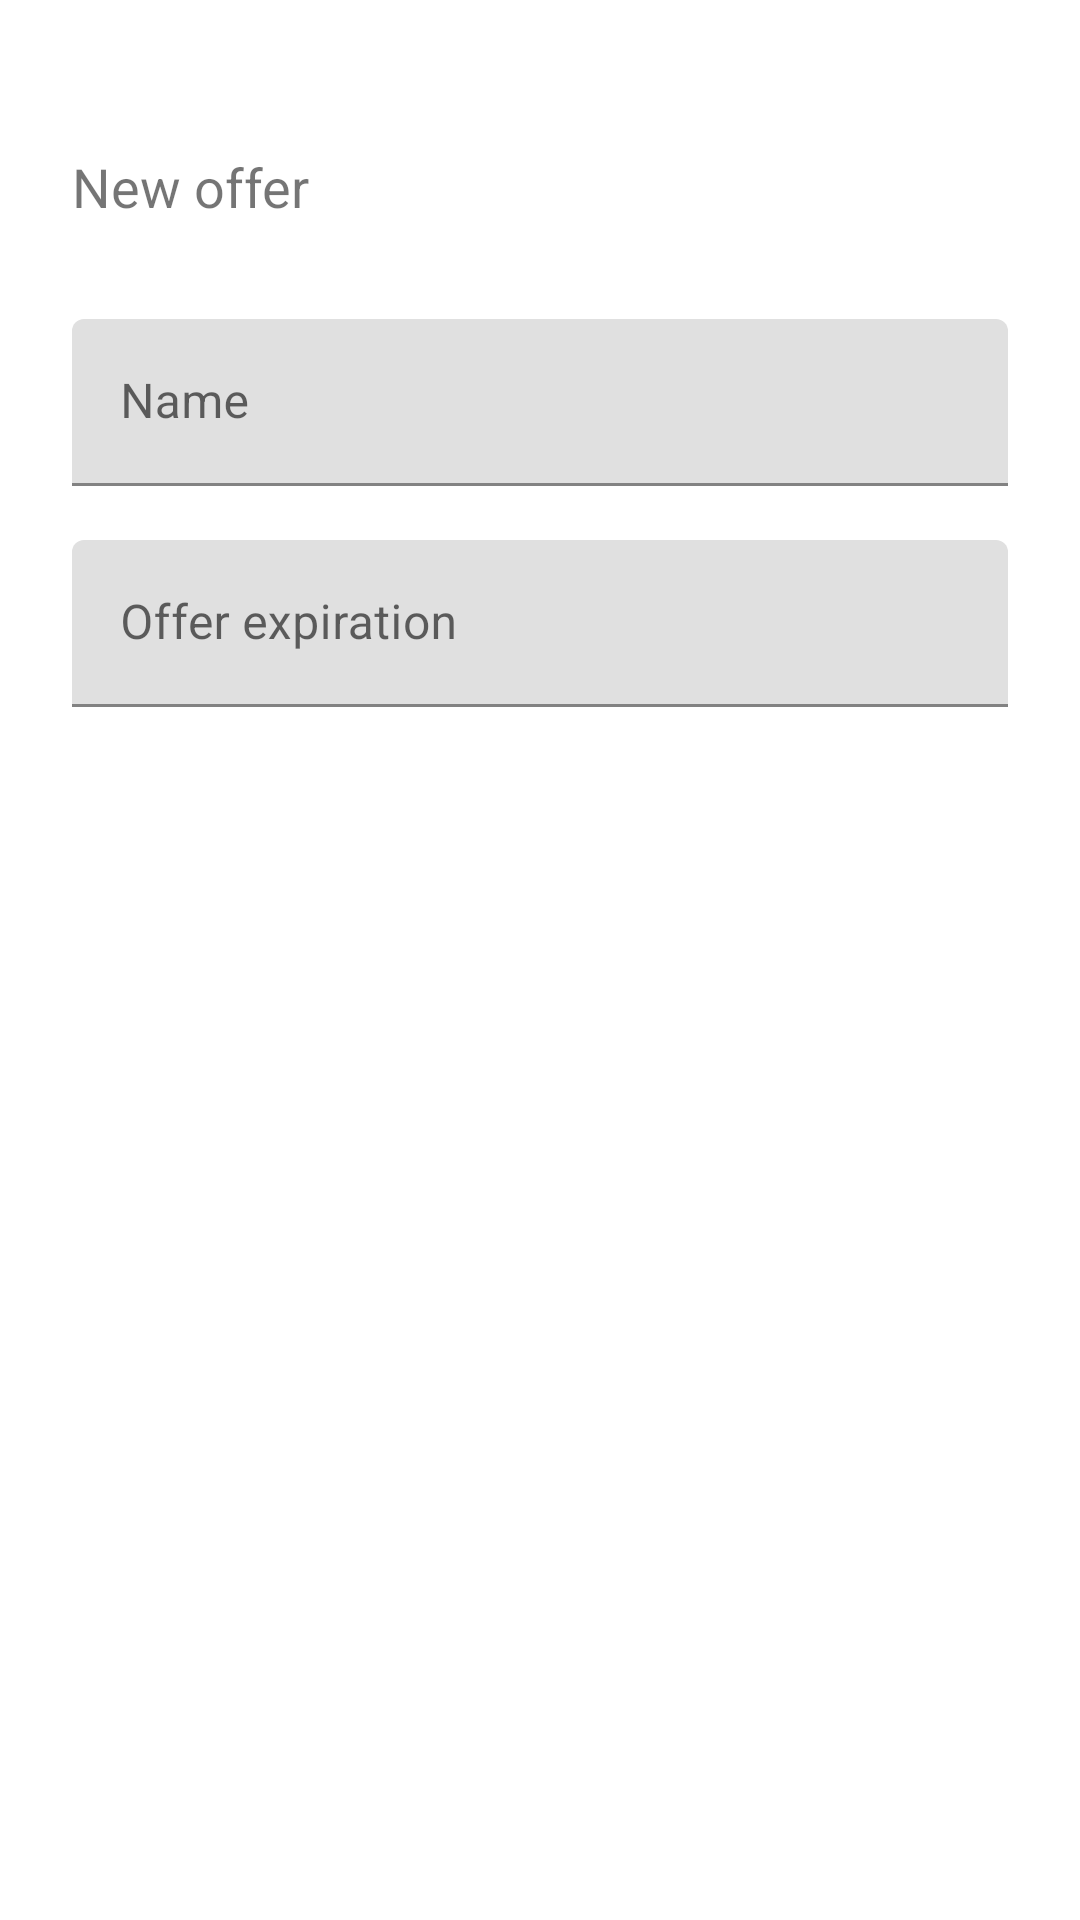

This screen was rendered from an Android layout file. Write that file and the resources it references.
<!-- AndroidManifest.xml: application theme AppTheme -->
<!-- res/layout/create_offer_fragment.xml -->
<?xml version="1.0" encoding="utf-8"?>
<androidx.constraintlayout.widget.ConstraintLayout xmlns:android="http://schemas.android.com/apk/res/android"
    xmlns:app="http://schemas.android.com/apk/res-auto"
    xmlns:tools="http://schemas.android.com/tools"
    android:layout_width="match_parent"
    android:layout_height="match_parent"
    tools:context=".ui.createoffer.CreateOfferFragment">

    <TextView
        android:id="@+id/newOfferTextView"
        android:layout_width="0dp"
        android:layout_height="wrap_content"
        android:layout_marginStart="24dp"
        android:layout_marginTop="50dp"
        android:layout_marginEnd="24dp"
        android:text="@string/new_offer"
        android:textSize="18sp"
        app:layout_constraintEnd_toEndOf="parent"
        app:layout_constraintStart_toStartOf="parent"
        app:layout_constraintTop_toTopOf="parent" />

    <com.google.android.material.textfield.TextInputLayout
        android:id="@+id/textInputOfferName"
        android:layout_width="0dp"
        android:layout_height="wrap_content"
        android:layout_marginStart="24dp"
        android:layout_marginLeft="24dp"
        android:layout_marginTop="32dp"
        android:layout_marginEnd="24dp"
        android:layout_marginRight="24dp"
        app:layout_constraintEnd_toEndOf="parent"
        app:layout_constraintStart_toStartOf="parent"
        app:layout_constraintTop_toBottomOf="@+id/newOfferTextView">

        <com.google.android.material.textfield.TextInputEditText
            android:id="@+id/editTextOfferName"
            android:layout_width="match_parent"
            android:layout_height="wrap_content"
            android:hint="@string/name"/>
    </com.google.android.material.textfield.TextInputLayout>

    <com.google.android.material.textfield.TextInputLayout
        android:id="@+id/textInputOfferExpiration"
        android:layout_width="0dp"
        android:layout_height="wrap_content"
        android:layout_marginStart="24dp"
        android:layout_marginLeft="24dp"
        android:layout_marginTop="18dp"
        android:layout_marginEnd="24dp"
        android:layout_marginRight="24dp"
        app:layout_constraintEnd_toEndOf="parent"
        app:layout_constraintStart_toStartOf="parent"
        app:layout_constraintTop_toBottomOf="@+id/textInputOfferName">

        <com.google.android.material.textfield.TextInputEditText
            android:id="@+id/editTextOfferExpiration"
            android:layout_width="match_parent"
            android:layout_height="wrap_content"
            android:hint="@string/offer_expiration"/>
    </com.google.android.material.textfield.TextInputLayout>
</androidx.constraintlayout.widget.ConstraintLayout>
<!-- resources referenced by this layout -->
<resources>
  <string name="name">Name</string>
  <string name="new_offer">New offer</string>
  <string name="offer_expiration">Offer expiration</string>
  <style name="AppTheme" parent="Theme.MaterialComponents.Light.DarkActionBar">
          
          <item name="colorPrimary">@color/colorPrimary</item>
          <item name="colorPrimaryDark">@color/colorPrimaryDark</item>
          <item name="colorAccent">@color/colorAccent</item>
      </style>
  <color name="colorPrimary">#fd4b59</color>
  <color name="colorPrimaryDark">#5e5e5e</color>
  <color name="colorAccent">#03DAC5</color>
</resources>
